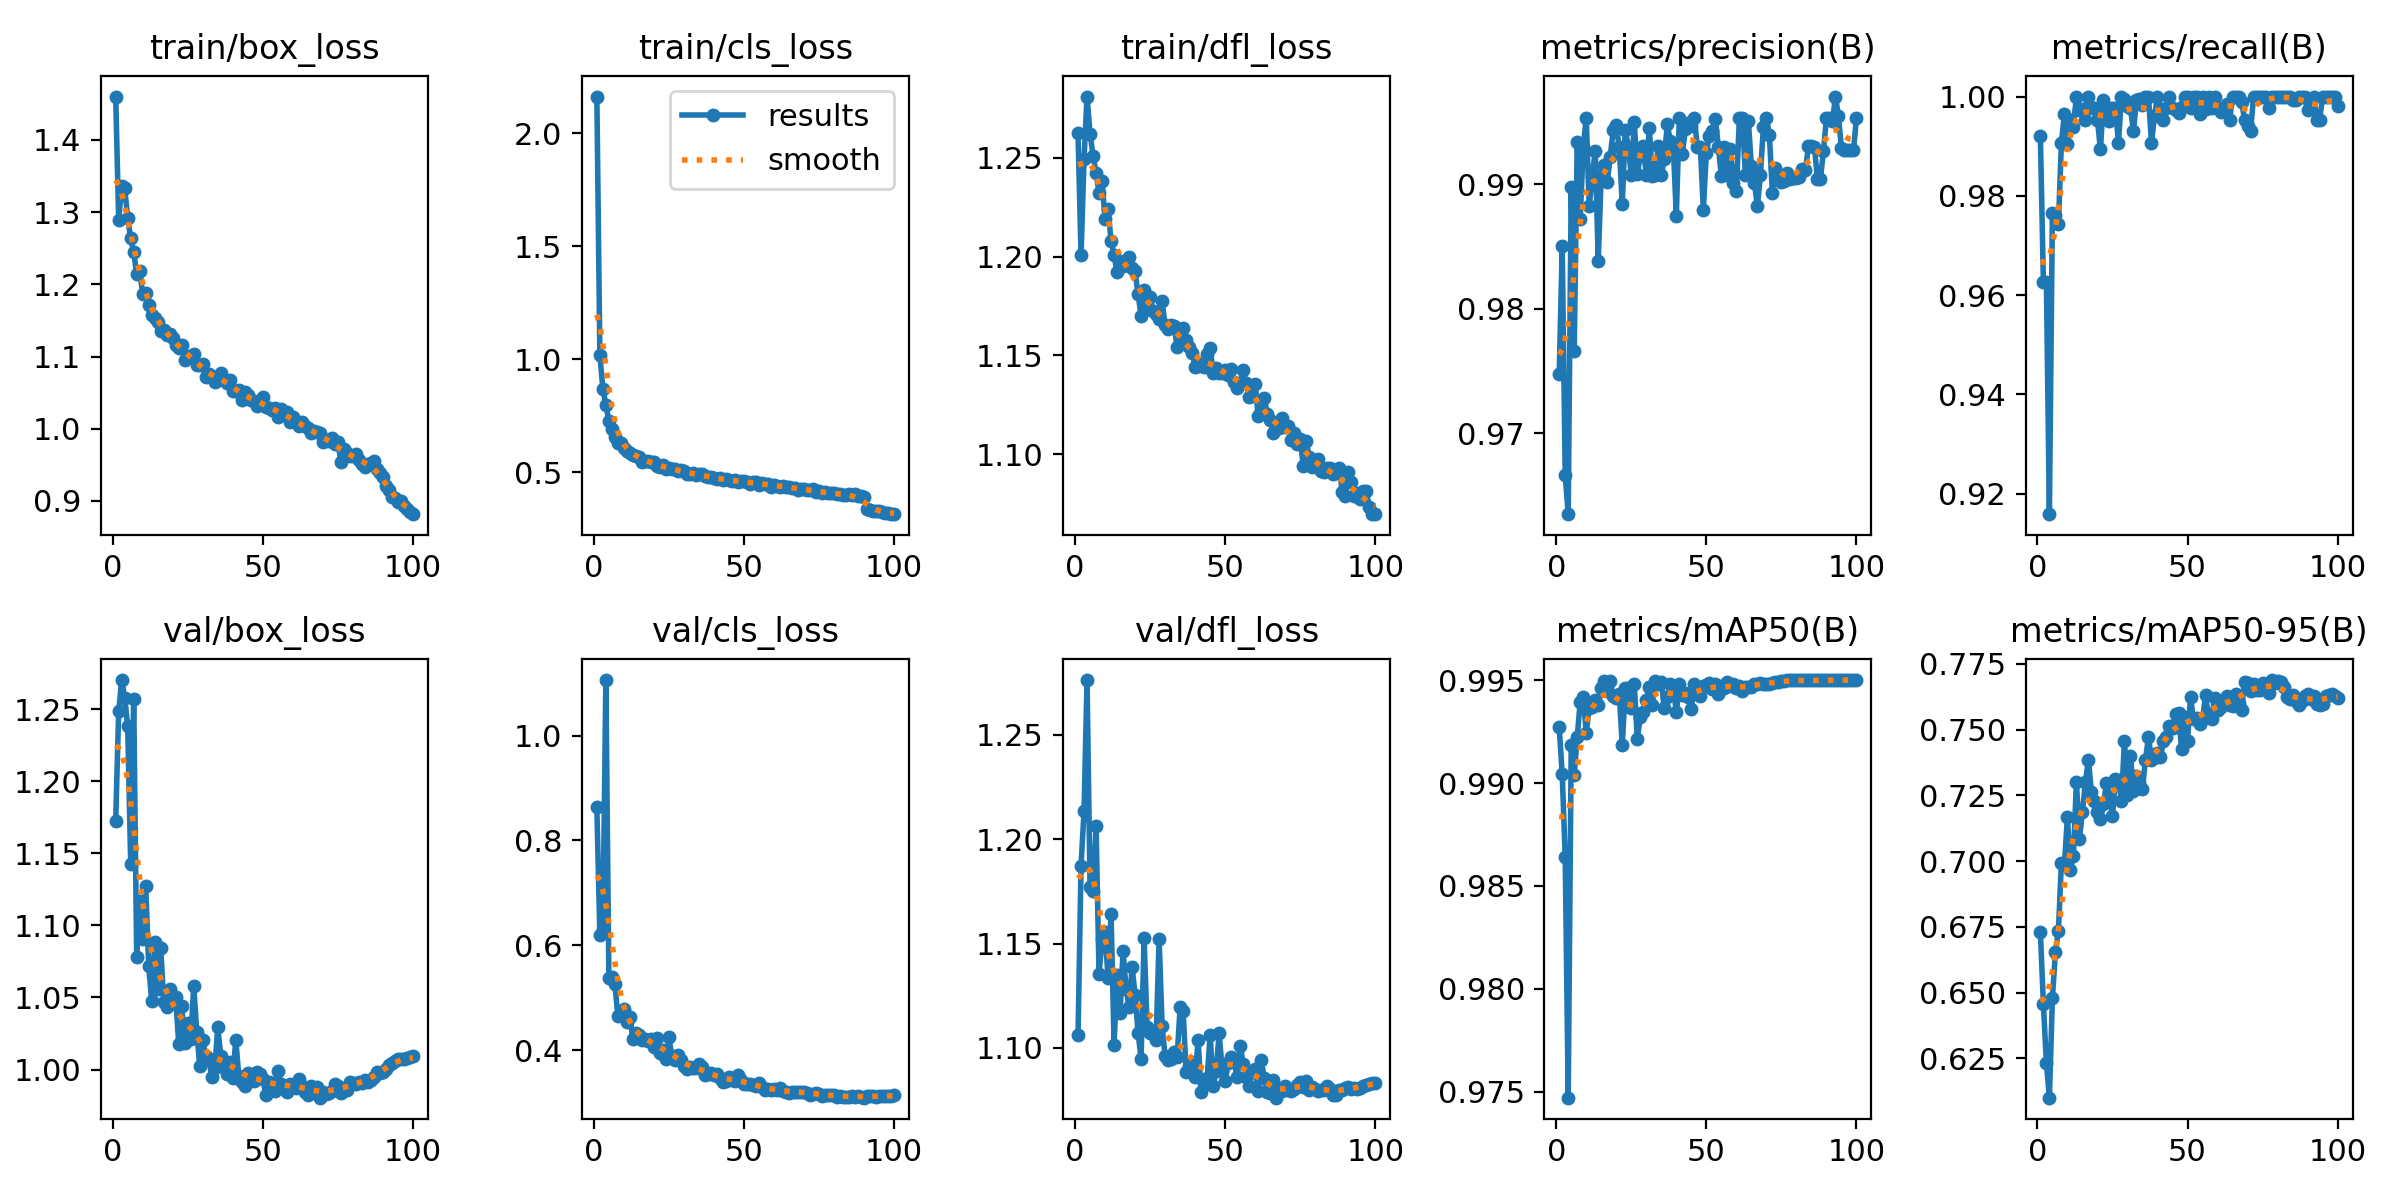

The table this chart was drawn from, first rows:
epoch, time, train/box_loss, train/cls_loss, train/dfl_loss, metrics/precision(B), metrics/recall(B), metrics/mAP50(B), metrics/mAP50-95(B), val/box_loss, val/cls_loss, val/dfl_loss, lr/pg0, lr/pg1, lr/pg2
1, 114.5, 1.46, 2.163, 1.262, 0.9748, 0.992, 0.9927, 0.6729, 1.172, 0.8631, 1.106, 0.003327, 0.003327, 0.003327
2, 223.2, 1.289, 1.018, 1.201, 0.985, 0.9626, 0.9904, 0.6458, 1.248, 0.6194, 1.187, 0.006594, 0.006594, 0.006594
3, 329.2, 1.336, 0.8692, 1.249, 0.9667, 0.9626, 0.9864, 0.6233, 1.27, 0.6289, 1.213, 0.009796, 0.009796, 0.009796
4, 434.4, 1.333, 0.7988, 1.281, 0.9635, 0.9159, 0.9747, 0.6101, 1.258, 1.106, 1.276, 0.009703, 0.009703, 0.009703
5, 540, 1.292, 0.7257, 1.262, 0.9898, 0.9766, 0.9918, 0.6478, 1.239, 0.5383, 1.177, 0.009604, 0.009604, 0.009604
6, 645.5, 1.264, 0.689, 1.251, 0.9766, 0.9761, 0.9904, 0.6654, 1.143, 0.5392, 1.175, 0.009505, 0.009505, 0.009505
7, 750.8, 1.245, 0.6547, 1.242, 0.9934, 0.9743, 0.9922, 0.6735, 1.257, 0.5258, 1.206, 0.009406, 0.009406, 0.009406
8, 857, 1.214, 0.6298, 1.232, 0.9872, 0.9907, 0.994, 0.6994, 1.078, 0.4646, 1.135, 0.009307, 0.009307, 0.009307
9, 964.6, 1.218, 0.6293, 1.238, 0.993, 0.9964, 0.9942, 0.6985, 1.117, 0.4689, 1.152, 0.009208, 0.009208, 0.009208
10, 1072, 1.187, 0.6061, 1.219, 0.9953, 0.9904, 0.9925, 0.7168, 1.091, 0.4783, 1.156, 0.009109, 0.009109, 0.009109
11, 1178, 1.188, 0.5932, 1.224, 0.9882, 0.9953, 0.9936, 0.6967, 1.127, 0.4532, 1.133, 0.00901, 0.00901, 0.00901
12, 1284, 1.172, 0.5852, 1.208, 0.9907, 0.9939, 0.9937, 0.7019, 1.072, 0.4632, 1.164, 0.008911, 0.008911, 0.008911
13, 1390, 1.157, 0.5741, 1.201, 0.9926, 1, 0.994, 0.7303, 1.048, 0.4221, 1.102, 0.008812, 0.008812, 0.008812
14, 1496, 1.154, 0.5713, 1.192, 0.9839, 0.9973, 0.9938, 0.7083, 1.089, 0.432, 1.135, 0.008713, 0.008713, 0.008713
15, 1602, 1.148, 0.5656, 1.197, 0.9907, 0.9975, 0.9946, 0.7188, 1.056, 0.4282, 1.117, 0.008614, 0.008614, 0.008614
16, 1708, 1.136, 0.5445, 1.195, 0.9915, 0.9953, 0.9949, 0.7299, 1.084, 0.4192, 1.146, 0.008515, 0.008515, 0.008515
17, 1814, 1.137, 0.5484, 1.198, 0.9902, 1, 0.9945, 0.7386, 1.047, 0.422, 1.128, 0.008416, 0.008416, 0.008416
18, 1920, 1.129, 0.5484, 1.2, 0.9922, 0.9977, 0.995, 0.7264, 1.043, 0.4179, 1.119, 0.008317, 0.008317, 0.008317
19, 2027, 1.131, 0.5442, 1.194, 0.9944, 0.9977, 0.9942, 0.7229, 1.056, 0.4221, 1.139, 0.008218, 0.008218, 0.008218
20, 2133, 1.126, 0.546, 1.193, 0.9947, 0.9953, 0.9941, 0.7187, 1.049, 0.4061, 1.125, 0.008119, 0.008119, 0.008119
21, 2239, 1.116, 0.5285, 1.181, 0.993, 0.9893, 0.9943, 0.7159, 1.05, 0.4227, 1.107, 0.00802, 0.00802, 0.00802
22, 2345, 1.112, 0.522, 1.17, 0.9884, 0.9993, 0.9918, 0.7216, 1.017, 0.3938, 1.095, 0.007921, 0.007921, 0.007921
23, 2451, 1.116, 0.5303, 1.183, 0.9944, 0.9977, 0.9946, 0.7296, 1.044, 0.4011, 1.153, 0.007822, 0.007822, 0.007822
24, 2557, 1.095, 0.512, 1.175, 0.993, 0.9951, 0.9946, 0.7249, 1.018, 0.3821, 1.11, 0.007723, 0.007723, 0.007723
25, 2662, 1.1, 0.5165, 1.18, 0.9907, 0.9978, 0.9936, 0.7172, 1.032, 0.4242, 1.107, 0.007624, 0.007624, 0.007624
26, 2768, 1.101, 0.5153, 1.173, 0.995, 0.9977, 0.9948, 0.7313, 1.021, 0.388, 1.108, 0.007525, 0.007525, 0.007525
27, 2874, 1.103, 0.5123, 1.171, 0.9908, 0.9907, 0.9921, 0.731, 1.058, 0.3807, 1.104, 0.007426, 0.007426, 0.007426
28, 2980, 1.088, 0.5048, 1.169, 0.9922, 1, 0.9932, 0.7229, 1.026, 0.3913, 1.152, 0.007327, 0.007327, 0.007327
29, 3086, 1.088, 0.5073, 1.178, 0.993, 0.9994, 0.9934, 0.7457, 1.003, 0.3809, 1.11, 0.007228, 0.007228, 0.007228
30, 3193, 1.089, 0.5047, 1.165, 0.9907, 0.9981, 0.994, 0.7253, 1.02, 0.369, 1.096, 0.007129, 0.007129, 0.007129
31, 3299, 1.071, 0.4925, 1.163, 0.9945, 0.9977, 0.9947, 0.74, 1.009, 0.3636, 1.094, 0.00703, 0.00703, 0.00703
32, 3405, 1.076, 0.4923, 1.166, 0.9907, 0.993, 0.9938, 0.7266, 1.008, 0.3684, 1.095, 0.006931, 0.006931, 0.006931
33, 3511, 1.072, 0.4935, 1.165, 0.9907, 0.9993, 0.9949, 0.7324, 0.9946, 0.3651, 1.098, 0.006832, 0.006832, 0.006832
34, 3617, 1.065, 0.4869, 1.154, 0.993, 0.9995, 0.9948, 0.7296, 1.001, 0.365, 1.096, 0.006733, 0.006733, 0.006733
35, 3723, 1.072, 0.4905, 1.16, 0.9907, 0.9982, 0.9949, 0.7275, 1.029, 0.3735, 1.119, 0.006634, 0.006634, 0.006634
36, 3830, 1.077, 0.4917, 1.164, 0.992, 1, 0.9936, 0.7385, 1.01, 0.3682, 1.118, 0.006535, 0.006535, 0.006535
37, 3936, 1.067, 0.4828, 1.158, 0.9948, 1, 0.9942, 0.7471, 1.003, 0.3525, 1.089, 0.006436, 0.006436, 0.006436
38, 4042, 1.064, 0.4776, 1.154, 0.9935, 0.9907, 0.9948, 0.7386, 0.997, 0.3551, 1.091, 0.006337, 0.006337, 0.006337
39, 4148, 1.068, 0.4773, 1.151, 0.993, 0.996, 0.9947, 0.739, 1.005, 0.3559, 1.093, 0.006238, 0.006238, 0.006238
40, 4254, 1.052, 0.4735, 1.144, 0.9875, 1, 0.9934, 0.741, 0.9942, 0.3518, 1.086, 0.006139, 0.006139, 0.006139
41, 4360, 1.053, 0.469, 1.145, 0.9953, 0.9973, 0.9948, 0.7397, 1.021, 0.3541, 1.104, 0.00604, 0.00604, 0.00604
42, 4466, 1.053, 0.4742, 1.146, 0.9924, 0.9953, 0.9943, 0.7455, 0.9956, 0.3474, 1.079, 0.005941, 0.005941, 0.005941
43, 4572, 1.04, 0.4628, 1.144, 0.9944, 0.9977, 0.9943, 0.747, 0.9913, 0.3387, 1.083, 0.005842, 0.005842, 0.005842
44, 4678, 1.05, 0.4677, 1.151, 0.9949, 1, 0.9942, 0.7513, 0.9887, 0.3408, 1.086, 0.005743, 0.005743, 0.005743
45, 4784, 1.047, 0.4641, 1.154, 0.9947, 0.9977, 0.9936, 0.7505, 0.9979, 0.3486, 1.106, 0.005644, 0.005644, 0.005644
46, 4890, 1.04, 0.4617, 1.141, 0.9953, 0.9974, 0.9948, 0.756, 0.9939, 0.3431, 1.082, 0.005545, 0.005545, 0.005545
47, 4997, 1.038, 0.4639, 1.144, 0.993, 0.9967, 0.9947, 0.7562, 0.992, 0.3404, 1.089, 0.005446, 0.005446, 0.005446
48, 5103, 1.031, 0.4538, 1.141, 0.993, 0.9979, 0.9942, 0.7428, 0.9985, 0.3529, 1.107, 0.005347, 0.005347, 0.005347
49, 5209, 1.038, 0.4618, 1.141, 0.988, 1, 0.9947, 0.7548, 0.9967, 0.3436, 1.089, 0.005248, 0.005248, 0.005248
50, 5314, 1.044, 0.4599, 1.143, 0.9925, 1, 0.9948, 0.7456, 0.9937, 0.3354, 1.084, 0.005149, 0.005149, 0.005149
51, 5421, 1.031, 0.4551, 1.14, 0.9938, 0.9977, 0.9949, 0.7624, 0.9822, 0.3362, 1.093, 0.00505, 0.00505, 0.00505
52, 5527, 1.029, 0.4478, 1.143, 0.9943, 1, 0.9946, 0.7539, 0.9916, 0.3348, 1.096, 0.004951, 0.004951, 0.004951
53, 5633, 1.026, 0.4536, 1.136, 0.9952, 1, 0.9948, 0.7543, 0.991, 0.3336, 1.093, 0.004852, 0.004852, 0.004852
54, 5739, 1.029, 0.4545, 1.134, 0.993, 0.9965, 0.9943, 0.752, 0.9852, 0.3317, 1.086, 0.004753, 0.004753, 0.004753
55, 5846, 1.016, 0.4439, 1.136, 0.9907, 1, 0.9947, 0.7539, 0.9993, 0.3364, 1.101, 0.004654, 0.004654, 0.004654
56, 5953, 1.027, 0.4497, 1.143, 0.993, 0.9976, 0.9946, 0.763, 0.99, 0.33, 1.093, 0.004555, 0.004555, 0.004555
57, 6059, 1.02, 0.4459, 1.136, 0.9907, 1, 0.9949, 0.7547, 0.9861, 0.3239, 1.086, 0.004456, 0.004456, 0.004456
58, 6165, 1.023, 0.4459, 1.129, 0.9928, 0.9977, 0.9947, 0.7541, 0.9841, 0.3261, 1.082, 0.004357, 0.004357, 0.004357
59, 6272, 1.009, 0.4352, 1.129, 0.9901, 1, 0.9948, 0.7622, 0.9902, 0.3242, 1.089, 0.004258, 0.004258, 0.004258
60, 6378, 1.016, 0.4441, 1.136, 0.9894, 0.9977, 0.9946, 0.7576, 0.9891, 0.3264, 1.09, 0.004159, 0.004159, 0.004159
... 40 more rows
